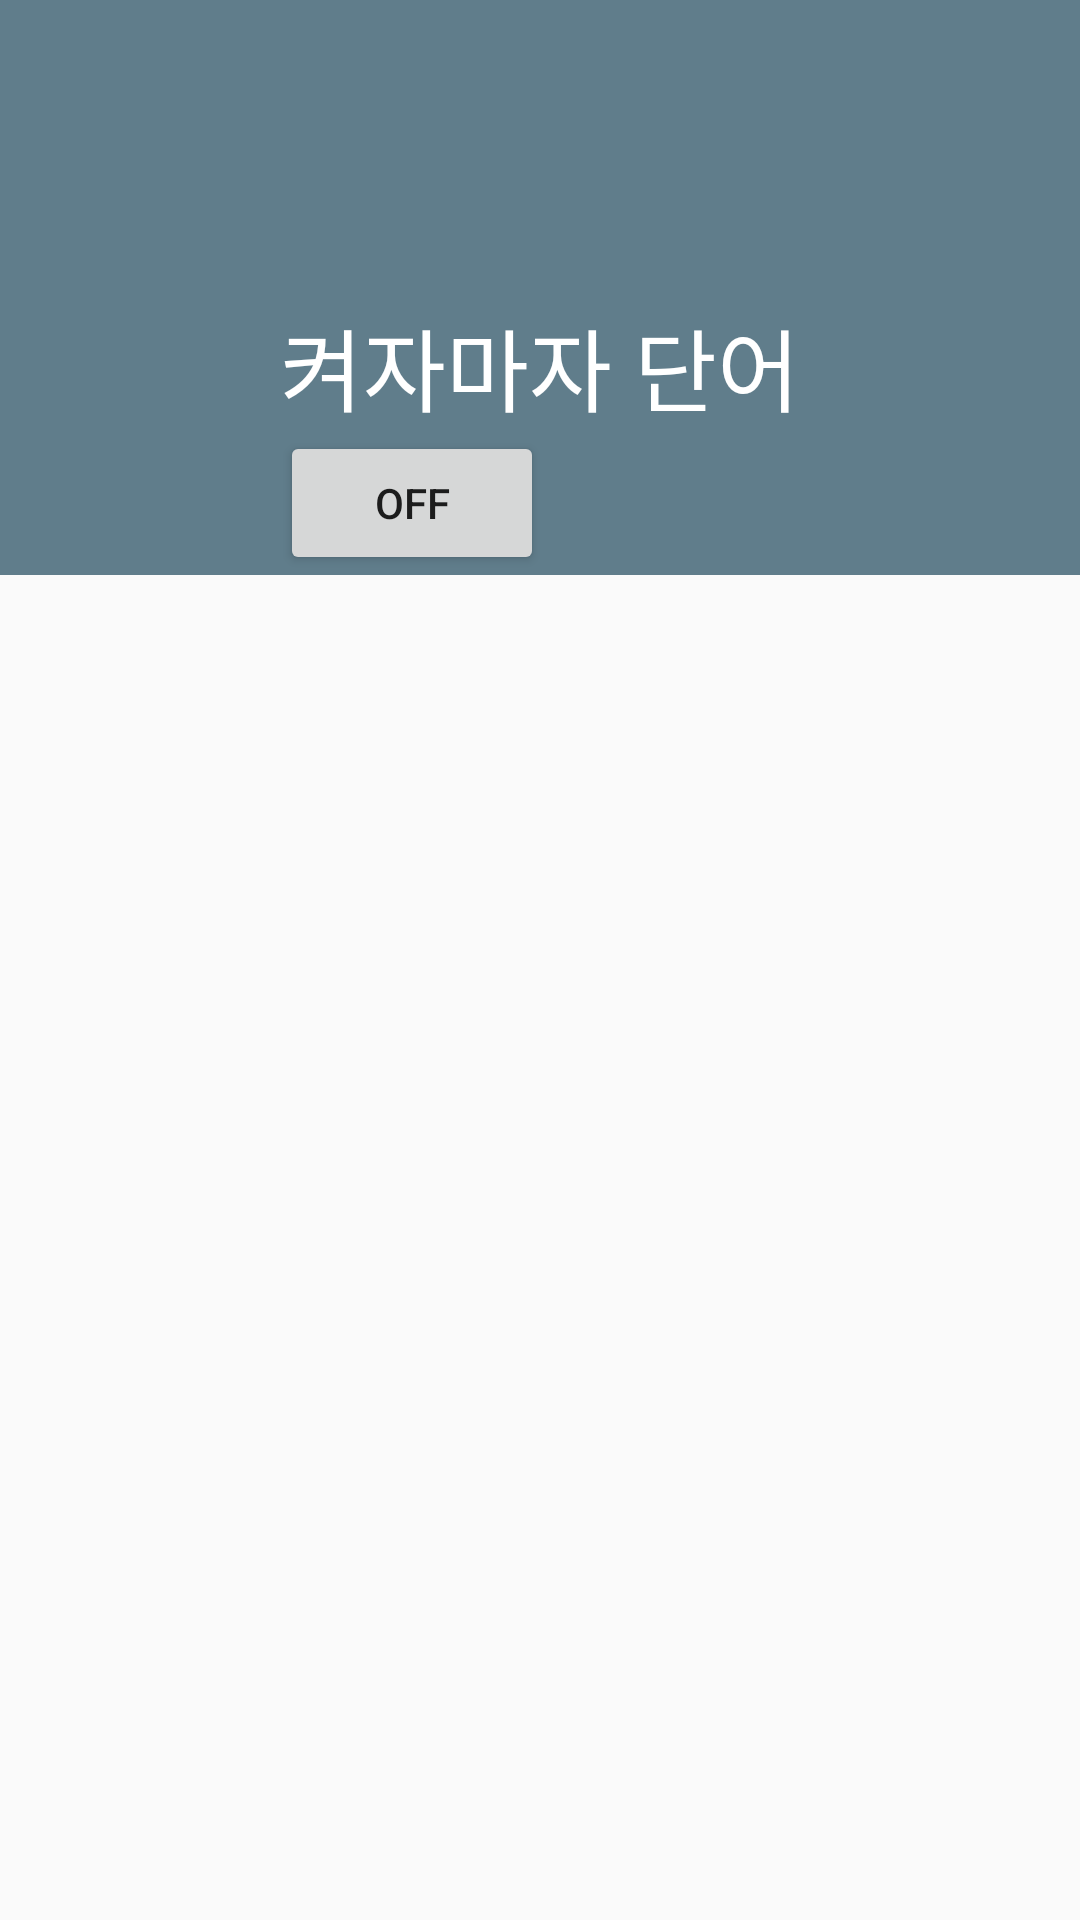

Reconstruct the res/layout file that produces this screen, plus the resources it refers to.
<!-- AndroidManifest.xml: application theme AppTheme -->
<!-- res/layout/fragment_first_setting_start_view.xml -->
<FrameLayout xmlns:android="http://schemas.android.com/apk/res/android"
    xmlns:tools="http://schemas.android.com/tools" android:layout_width="match_parent"
    android:layout_height="match_parent"
    tools:context="com.cyber.seyun.sppedjapan.Fragment.FirstSettingStartViewFragment">
    
    <RelativeLayout
        android:layout_width="fill_parent"
        android:layout_height="wrap_content"
        android:layout_weight="1"
        android:background="@color/Cyan"
        android:paddingTop="100dp"
        android:gravity="center">
        <TextView
            android:id="@+id/tmp_init_textview1"
            android:layout_width="wrap_content"
            android:layout_height="wrap_content"
            android:textColor="@color/white"
            android:textSize="30dp"
            android:text="켜자마자 단어"/>
        <Button
            android:id="@+id/first_setting_start_button"
            android:layout_width="wrap_content"
            android:layout_height="wrap_content"
            android:layout_below="@+id/tmp_init_textview1"
            android:text="OFF"/>
    </RelativeLayout>

</FrameLayout>
<!-- resources referenced by this layout -->
<resources>
  <color name="Cyan">#607D8B</color>
  <color name="white">#FFFFFF</color>
  <style name="AppTheme" parent="Theme.AppCompat.Light.NoActionBar">
          <item name="colorPrimary">@color/colorPrimary</item>
          <item name="colorPrimaryDark">@color/colorPrimaryDark</item>
          <item name="colorAccent">@color/colorAccent</item>
          <item name="colorControlNormal">@color/white</item>
      </style>
  <color name="colorPrimary">#607D8B</color>
  <color name="colorPrimaryDark">#546E7A</color>
  <color name="colorAccent">#FF4081</color>
</resources>
